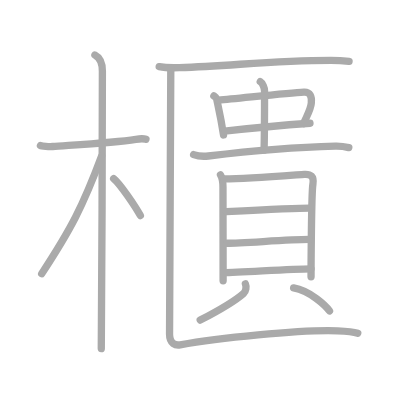
t = 0.00 s
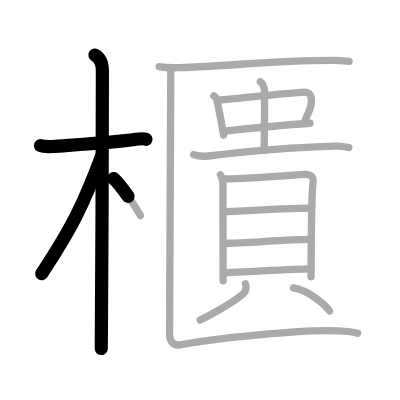
t = 3.50 s
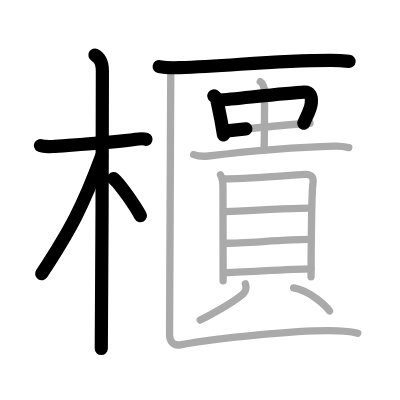
t = 7.25 s
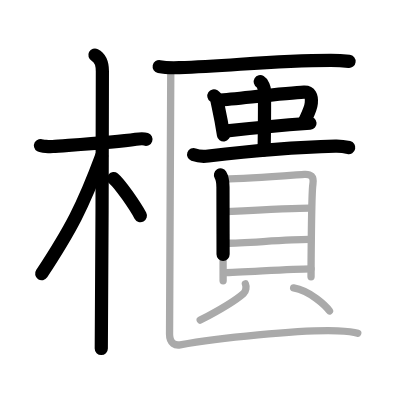
t = 10.75 s
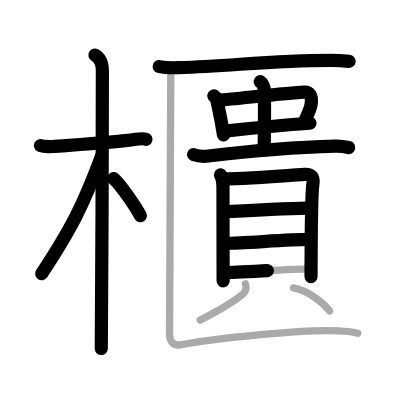
t = 14.50 s
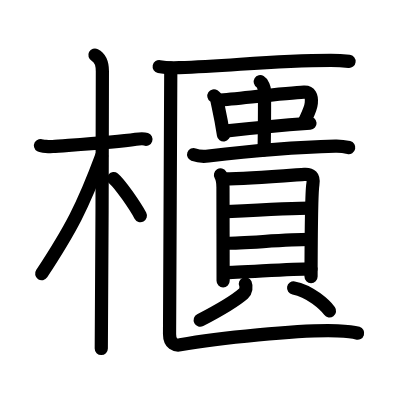
t = 18.00 s

The animated SVG that drew these frames (rendered in a browser with its animation timeline set to each time). Animation: 18 SMIL elements (animate=18); one cycle of 18.00 s.

<?xml version="1.0" standalone="no"?>
<!DOCTYPE svg PUBLIC "-//W3C//DTD SVG 1.1//EN"   "http://www.w3.org/Graphics/SVG/1.1/DTD/svg11.dtd">
<svg width="400px" height="400px"  version="1.1" xmlns="http://www.w3.org/2000/svg">
  <defs>
    <marker id="Triangle" viewBox="0 0 10 10" refX="0" refY="5" markerUnits="strokeWidth" markerWidth="3" style="stroke-opacity:0%;fill:#aaaaaa;" markerHeight="2" orient="auto">
      <path d="M 0 0 L 10 5 L 0 10 z" />
    </marker>
    
    <marker id="Arrow" viewBox="0 0 10 10" refX="5" refY="5" markerUnits="strokeWidth" markerWidth="1.8" style="stroke-opacity:0%;fill:#770000;" markerHeight="2" orient="auto">
      <path d="M 0 4 L 6 4 L 4 1 L 10 5 L 4 9 L 6 6 L 0 6 z" />
        <circle cx="5" cy="5" r="5" />
      </marker>
    
    <marker id="TriangleRed" viewBox="0 0 10 10" refX="0" refY="5" markerUnits="strokeWidth" markerWidth="3" style="stroke-opacity:0%;fill:#CC0000;" markerHeight="2" orient="auto">
      <path d="M 0 0 L 10 5 L 0 10 z" />
    </marker>
    
    <marker id="ArrowRed" viewBox="0 0 10 10" refX="5" refY="5" markerUnits="strokeWidth" markerWidth="1.8" style="stroke-opacity:0%;fill:#CC0000;" markerHeight="2" orient="auto">
      <path d="M 0 4 L 6 4 L 4 1 L 10 5 L 4 9 L 6 6 L 0 6 z" />
        <circle cx="5" cy="5" r="5" />
      </marker>
    
  </defs>
  
  <path style="fill:#ffffff; fill-opacity:100%; fill-rule:evenodd; stroke-width:0;" d="M 0 0 L 400px 0 L 400px 400px L 0 400px L 0 0" />

  <g transform="scale(3.6697247706422 3.6697247706422)">
<path style="fill:none; fill-opacity:0%; fill-rule:evenodd; stroke:#aaaaaa; stroke-opacity:100%; stroke-width: 1.5pt; stroke-linejoin:round; stroke-linecap:round;" d="M11.03 39.66c0.35 0.2 2.41 0.33 3.34 0.26c3.98-0.33 16.26-0.98 22.65-1.96c0.92-0.14 2.17-0.2 2.75 0"></path>
<path style="fill:none; fill-opacity:0%; fill-rule:evenodd; stroke:#aaaaaa; stroke-opacity:100%; stroke-width: 1.5pt; stroke-linejoin:round; stroke-linecap:round;" d="M25.86 15c0.91 0.47 2.04 1.75 2.04 4.42c0 0.95-0.12 69.75-0.3 75.58"></path>
<path style="fill:none; fill-opacity:0%; fill-rule:evenodd; stroke:#aaaaaa; stroke-opacity:100%; stroke-width: 1.5pt; stroke-linejoin:round; stroke-linecap:round;" d="M27.69 42.53c-5.1 13.73-8.44 20.04-16.33 32.06"></path>
<path style="fill:none; fill-opacity:0%; fill-rule:evenodd; stroke:#aaaaaa; stroke-opacity:100%; stroke-width: 1.5pt; stroke-linejoin:round; stroke-linecap:round;" d="M30.97 48.65c1.68 1.36 5.86 7.47 7.28 10.1"></path>
<path style="fill:none; fill-opacity:0%; fill-rule:evenodd; stroke:#aaaaaa; stroke-opacity:100%; stroke-width: 1.5pt; stroke-linejoin:round; stroke-linecap:round;" d="M43.38 18.15c1.42 0.29 4.03 0.34 5.46 0.29c14.81-0.49 25.07-1.99 41.3-1.99c2.37 0 3.79 0.14 4.98 0.28"></path>
<path style="fill:none; fill-opacity:0%; fill-rule:evenodd; stroke:#aaaaaa; stroke-opacity:100%; stroke-width: 1.5pt; stroke-linejoin:round; stroke-linecap:round;" d="M58.28 26.13c0.23 0.15 0.68 0.47 0.75 0.82c0.52 2.54 1.15 5.02 1.88 9.83"></path>
<path style="fill:none; fill-opacity:0%; fill-rule:evenodd; stroke:#aaaaaa; stroke-opacity:100%; stroke-width: 1.5pt; stroke-linejoin:round; stroke-linecap:round;" d="M59.57 27.32c5.83-0.51 19.03-2.03 23.25-2.22c1.65-0.08 2.2 1.07 2.01 3.02c-0.17 1.86-1.33 3.63-2.11 5.56"></path>
<path style="fill:none; fill-opacity:0%; fill-rule:evenodd; stroke:#aaaaaa; stroke-opacity:100%; stroke-width: 1.5pt; stroke-linejoin:round; stroke-linecap:round;" d="M61.22 35.72c4.69-0.51 16.69-1.65 23.25-2.13"></path>
<path style="fill:none; fill-opacity:0%; fill-rule:evenodd; stroke:#aaaaaa; stroke-opacity:100%; stroke-width: 1.5pt; stroke-linejoin:round; stroke-linecap:round;" d="M70.92 22.27c0.65 0.39 1.17 1.72 1.17 2.52c0 7.38 0 11.31-0.13 16.14"></path>
<path style="fill:none; fill-opacity:0%; fill-rule:evenodd; stroke:#aaaaaa; stroke-opacity:100%; stroke-width: 1.5pt; stroke-linejoin:round; stroke-linecap:round;" d="M52.76 42.12c1.05 0.39 2.99 0.51 4.03 0.39c8.96-1.06 21.63-2.33 34.58-2.68c1.75-0.05 2.8 0.18 3.68 0.38"></path>
<path style="fill:none; fill-opacity:0%; fill-rule:evenodd; stroke:#aaaaaa; stroke-opacity:100%; stroke-width: 1.5pt; stroke-linejoin:round; stroke-linecap:round;" d="M60.08 47.68c0.4 0.66 0.68 2.46 0.68 3.34c0 0.88 0.04 25.07 0.04 25.51"></path>
<path style="fill:none; fill-opacity:0%; fill-rule:evenodd; stroke:#aaaaaa; stroke-opacity:100%; stroke-width: 1.5pt; stroke-linejoin:round; stroke-linecap:round;" d="M61.12 48.76c6.38-0.01 19.76-1.11 21.82-1.24c1.71-0.11 2.69 0.5 2.32 2.74c-0.42 2.52-0.5 24.52-0.5 25.17"></path>
<path style="fill:none; fill-opacity:0%; fill-rule:evenodd; stroke:#aaaaaa; stroke-opacity:100%; stroke-width: 1.5pt; stroke-linejoin:round; stroke-linecap:round;" d="M61.69 57.65c6.43-0.32 19.13-0.95 22.75-0.95"></path>
<path style="fill:none; fill-opacity:0%; fill-rule:evenodd; stroke:#aaaaaa; stroke-opacity:100%; stroke-width: 1.5pt; stroke-linejoin:round; stroke-linecap:round;" d="M61.87 66.29c4.49 0 16.5-1.04 22.3-1.04"></path>
<path style="fill:none; fill-opacity:0%; fill-rule:evenodd; stroke:#aaaaaa; stroke-opacity:100%; stroke-width: 1.5pt; stroke-linejoin:round; stroke-linecap:round;" d="M60.94 74.29c4.49 0 18.01-1.04 23.81-1.04"></path>
<path style="fill:none; fill-opacity:0%; fill-rule:evenodd; stroke:#aaaaaa; stroke-opacity:100%; stroke-width: 1.5pt; stroke-linejoin:round; stroke-linecap:round;" d="M66.87 77.34c0.34 0.81 0.17 2.03-0.5 2.62c-2.02 1.78-7.76 5.16-11.81 7.27"></path>
<path style="fill:none; fill-opacity:0%; fill-rule:evenodd; stroke:#aaaaaa; stroke-opacity:100%; stroke-width: 1.5pt; stroke-linejoin:round; stroke-linecap:round;" d="M80.01 78.46c4.49 0.79 8.69 4.78 9.78 6.27"></path>
<path style="fill:none; fill-opacity:0%; fill-rule:evenodd; stroke:#aaaaaa; stroke-opacity:100%; stroke-width: 1.5pt; stroke-linejoin:round; stroke-linecap:round;" d="M46.54 18.56c0 3.44-0.34 69.25-0.34 72.47c0 2.73 1.69 3.15 2.89 2.94c9.65-1.72 32.65-4.22 42.9-3.82c2.23 0.09 4.13 0.21 5.5 0.65"></path>

<path style="fill:none; fill-opacity:0%; fill-rule:evenodd; stroke:#000000; stroke-opacity:100%; stroke-width: 2.7pt; stroke-linejoin:round; stroke-linecap:round;" d="M11.03 39.66c0.35 0.2 2.41 0.33 3.34 0.26c3.98-0.33 16.26-0.98 22.65-1.96c0.92-0.14 2.17-0.2 2.75 0" pathLength="100" stroke-dashoffset="100" stroke-dasharray="100 105"><animate id="dashAnim1" attributeName="stroke-dashoffset" from="100" to="0" dur="1s" calcMode="linear" fill="freeze"/></path>
<path style="fill:none; fill-opacity:0%; fill-rule:evenodd; stroke:#000000; stroke-opacity:100%; stroke-width: 2.7pt; stroke-linejoin:round; stroke-linecap:round;" d="M25.86 15c0.91 0.47 2.04 1.75 2.04 4.42c0 0.95-0.12 69.75-0.3 75.58" pathLength="100" stroke-dashoffset="100" stroke-dasharray="100 105"><animate id="dashAnim2" attributeName="stroke-dashoffset" from="100" to="0" dur="1s" calcMode="linear" begin="dashAnim1.end" fill="freeze"/></path>
<path style="fill:none; fill-opacity:0%; fill-rule:evenodd; stroke:#000000; stroke-opacity:100%; stroke-width: 2.7pt; stroke-linejoin:round; stroke-linecap:round;" d="M27.69 42.53c-5.1 13.73-8.44 20.04-16.33 32.06" pathLength="100" stroke-dashoffset="100" stroke-dasharray="100 105"><animate id="dashAnim3" attributeName="stroke-dashoffset" from="100" to="0" dur="1s" calcMode="linear" begin="dashAnim2.end" fill="freeze"/></path>
<path style="fill:none; fill-opacity:0%; fill-rule:evenodd; stroke:#000000; stroke-opacity:100%; stroke-width: 2.7pt; stroke-linejoin:round; stroke-linecap:round;" d="M30.97 48.65c1.68 1.36 5.86 7.47 7.28 10.1" pathLength="100" stroke-dashoffset="100" stroke-dasharray="100 105"><animate id="dashAnim4" attributeName="stroke-dashoffset" from="100" to="0" dur="1s" calcMode="linear" begin="dashAnim3.end" fill="freeze"/></path>
<path style="fill:none; fill-opacity:0%; fill-rule:evenodd; stroke:#000000; stroke-opacity:100%; stroke-width: 2.7pt; stroke-linejoin:round; stroke-linecap:round;" d="M43.38 18.15c1.42 0.29 4.03 0.34 5.46 0.29c14.81-0.49 25.07-1.99 41.3-1.99c2.37 0 3.79 0.14 4.98 0.28" pathLength="100" stroke-dashoffset="100" stroke-dasharray="100 105"><animate id="dashAnim5" attributeName="stroke-dashoffset" from="100" to="0" dur="1s" calcMode="linear" begin="dashAnim4.end" fill="freeze"/></path>
<path style="fill:none; fill-opacity:0%; fill-rule:evenodd; stroke:#000000; stroke-opacity:100%; stroke-width: 2.7pt; stroke-linejoin:round; stroke-linecap:round;" d="M58.28 26.13c0.23 0.15 0.68 0.47 0.75 0.82c0.52 2.54 1.15 5.02 1.88 9.83" pathLength="100" stroke-dashoffset="100" stroke-dasharray="100 105"><animate id="dashAnim6" attributeName="stroke-dashoffset" from="100" to="0" dur="1s" calcMode="linear" begin="dashAnim5.end" fill="freeze"/></path>
<path style="fill:none; fill-opacity:0%; fill-rule:evenodd; stroke:#000000; stroke-opacity:100%; stroke-width: 2.7pt; stroke-linejoin:round; stroke-linecap:round;" d="M59.57 27.32c5.83-0.51 19.03-2.03 23.25-2.22c1.65-0.08 2.2 1.07 2.01 3.02c-0.17 1.86-1.33 3.63-2.11 5.56" pathLength="100" stroke-dashoffset="100" stroke-dasharray="100 105"><animate id="dashAnim7" attributeName="stroke-dashoffset" from="100" to="0" dur="1s" calcMode="linear" begin="dashAnim6.end" fill="freeze"/></path>
<path style="fill:none; fill-opacity:0%; fill-rule:evenodd; stroke:#000000; stroke-opacity:100%; stroke-width: 2.7pt; stroke-linejoin:round; stroke-linecap:round;" d="M61.22 35.72c4.69-0.51 16.69-1.65 23.25-2.13" pathLength="100" stroke-dashoffset="100" stroke-dasharray="100 105"><animate id="dashAnim8" attributeName="stroke-dashoffset" from="100" to="0" dur="1s" calcMode="linear" begin="dashAnim7.end" fill="freeze"/></path>
<path style="fill:none; fill-opacity:0%; fill-rule:evenodd; stroke:#000000; stroke-opacity:100%; stroke-width: 2.7pt; stroke-linejoin:round; stroke-linecap:round;" d="M70.92 22.27c0.65 0.39 1.17 1.72 1.17 2.52c0 7.38 0 11.31-0.13 16.14" pathLength="100" stroke-dashoffset="100" stroke-dasharray="100 105"><animate id="dashAnim9" attributeName="stroke-dashoffset" from="100" to="0" dur="1s" calcMode="linear" begin="dashAnim8.end" fill="freeze"/></path>
<path style="fill:none; fill-opacity:0%; fill-rule:evenodd; stroke:#000000; stroke-opacity:100%; stroke-width: 2.7pt; stroke-linejoin:round; stroke-linecap:round;" d="M52.76 42.12c1.05 0.39 2.99 0.51 4.03 0.39c8.96-1.06 21.63-2.33 34.58-2.68c1.75-0.05 2.8 0.18 3.68 0.38" pathLength="100" stroke-dashoffset="100" stroke-dasharray="100 105"><animate id="dashAnim10" attributeName="stroke-dashoffset" from="100" to="0" dur="1s" calcMode="linear" begin="dashAnim9.end" fill="freeze"/></path>
<path style="fill:none; fill-opacity:0%; fill-rule:evenodd; stroke:#000000; stroke-opacity:100%; stroke-width: 2.7pt; stroke-linejoin:round; stroke-linecap:round;" d="M60.08 47.68c0.4 0.66 0.68 2.46 0.68 3.34c0 0.88 0.04 25.07 0.04 25.51" pathLength="100" stroke-dashoffset="100" stroke-dasharray="100 105"><animate id="dashAnim11" attributeName="stroke-dashoffset" from="100" to="0" dur="1s" calcMode="linear" begin="dashAnim10.end" fill="freeze"/></path>
<path style="fill:none; fill-opacity:0%; fill-rule:evenodd; stroke:#000000; stroke-opacity:100%; stroke-width: 2.7pt; stroke-linejoin:round; stroke-linecap:round;" d="M61.12 48.76c6.38-0.01 19.76-1.11 21.82-1.24c1.71-0.11 2.69 0.5 2.32 2.74c-0.42 2.52-0.5 24.52-0.5 25.17" pathLength="100" stroke-dashoffset="100" stroke-dasharray="100 105"><animate id="dashAnim12" attributeName="stroke-dashoffset" from="100" to="0" dur="1s" calcMode="linear" begin="dashAnim11.end" fill="freeze"/></path>
<path style="fill:none; fill-opacity:0%; fill-rule:evenodd; stroke:#000000; stroke-opacity:100%; stroke-width: 2.7pt; stroke-linejoin:round; stroke-linecap:round;" d="M61.69 57.65c6.43-0.32 19.13-0.95 22.75-0.95" pathLength="100" stroke-dashoffset="100" stroke-dasharray="100 105"><animate id="dashAnim13" attributeName="stroke-dashoffset" from="100" to="0" dur="1s" calcMode="linear" begin="dashAnim12.end" fill="freeze"/></path>
<path style="fill:none; fill-opacity:0%; fill-rule:evenodd; stroke:#000000; stroke-opacity:100%; stroke-width: 2.7pt; stroke-linejoin:round; stroke-linecap:round;" d="M61.87 66.29c4.49 0 16.5-1.04 22.3-1.04" pathLength="100" stroke-dashoffset="100" stroke-dasharray="100 105"><animate id="dashAnim14" attributeName="stroke-dashoffset" from="100" to="0" dur="1s" calcMode="linear" begin="dashAnim13.end" fill="freeze"/></path>
<path style="fill:none; fill-opacity:0%; fill-rule:evenodd; stroke:#000000; stroke-opacity:100%; stroke-width: 2.7pt; stroke-linejoin:round; stroke-linecap:round;" d="M60.94 74.29c4.49 0 18.01-1.04 23.81-1.04" pathLength="100" stroke-dashoffset="100" stroke-dasharray="100 105"><animate id="dashAnim15" attributeName="stroke-dashoffset" from="100" to="0" dur="1s" calcMode="linear" begin="dashAnim14.end" fill="freeze"/></path>
<path style="fill:none; fill-opacity:0%; fill-rule:evenodd; stroke:#000000; stroke-opacity:100%; stroke-width: 2.7pt; stroke-linejoin:round; stroke-linecap:round;" d="M66.87 77.34c0.34 0.81 0.17 2.03-0.5 2.62c-2.02 1.78-7.76 5.16-11.81 7.27" pathLength="100" stroke-dashoffset="100" stroke-dasharray="100 105"><animate id="dashAnim16" attributeName="stroke-dashoffset" from="100" to="0" dur="1s" calcMode="linear" begin="dashAnim15.end" fill="freeze"/></path>
<path style="fill:none; fill-opacity:0%; fill-rule:evenodd; stroke:#000000; stroke-opacity:100%; stroke-width: 2.7pt; stroke-linejoin:round; stroke-linecap:round;" d="M80.01 78.46c4.49 0.79 8.69 4.78 9.78 6.27" pathLength="100" stroke-dashoffset="100" stroke-dasharray="100 105"><animate id="dashAnim17" attributeName="stroke-dashoffset" from="100" to="0" dur="1s" calcMode="linear" begin="dashAnim16.end" fill="freeze"/></path>
<path style="fill:none; fill-opacity:0%; fill-rule:evenodd; stroke:#000000; stroke-opacity:100%; stroke-width: 2.7pt; stroke-linejoin:round; stroke-linecap:round;" d="M46.54 18.56c0 3.44-0.34 69.25-0.34 72.47c0 2.73 1.69 3.15 2.89 2.94c9.65-1.72 32.65-4.22 42.9-3.82c2.23 0.09 4.13 0.21 5.5 0.65" pathLength="100" stroke-dashoffset="100" stroke-dasharray="100 105"><animate id="dashAnim18" attributeName="stroke-dashoffset" from="100" to="0" dur="1s" calcMode="linear" begin="dashAnim17.end" fill="freeze"/></path>

</g>

</svg>  
          
